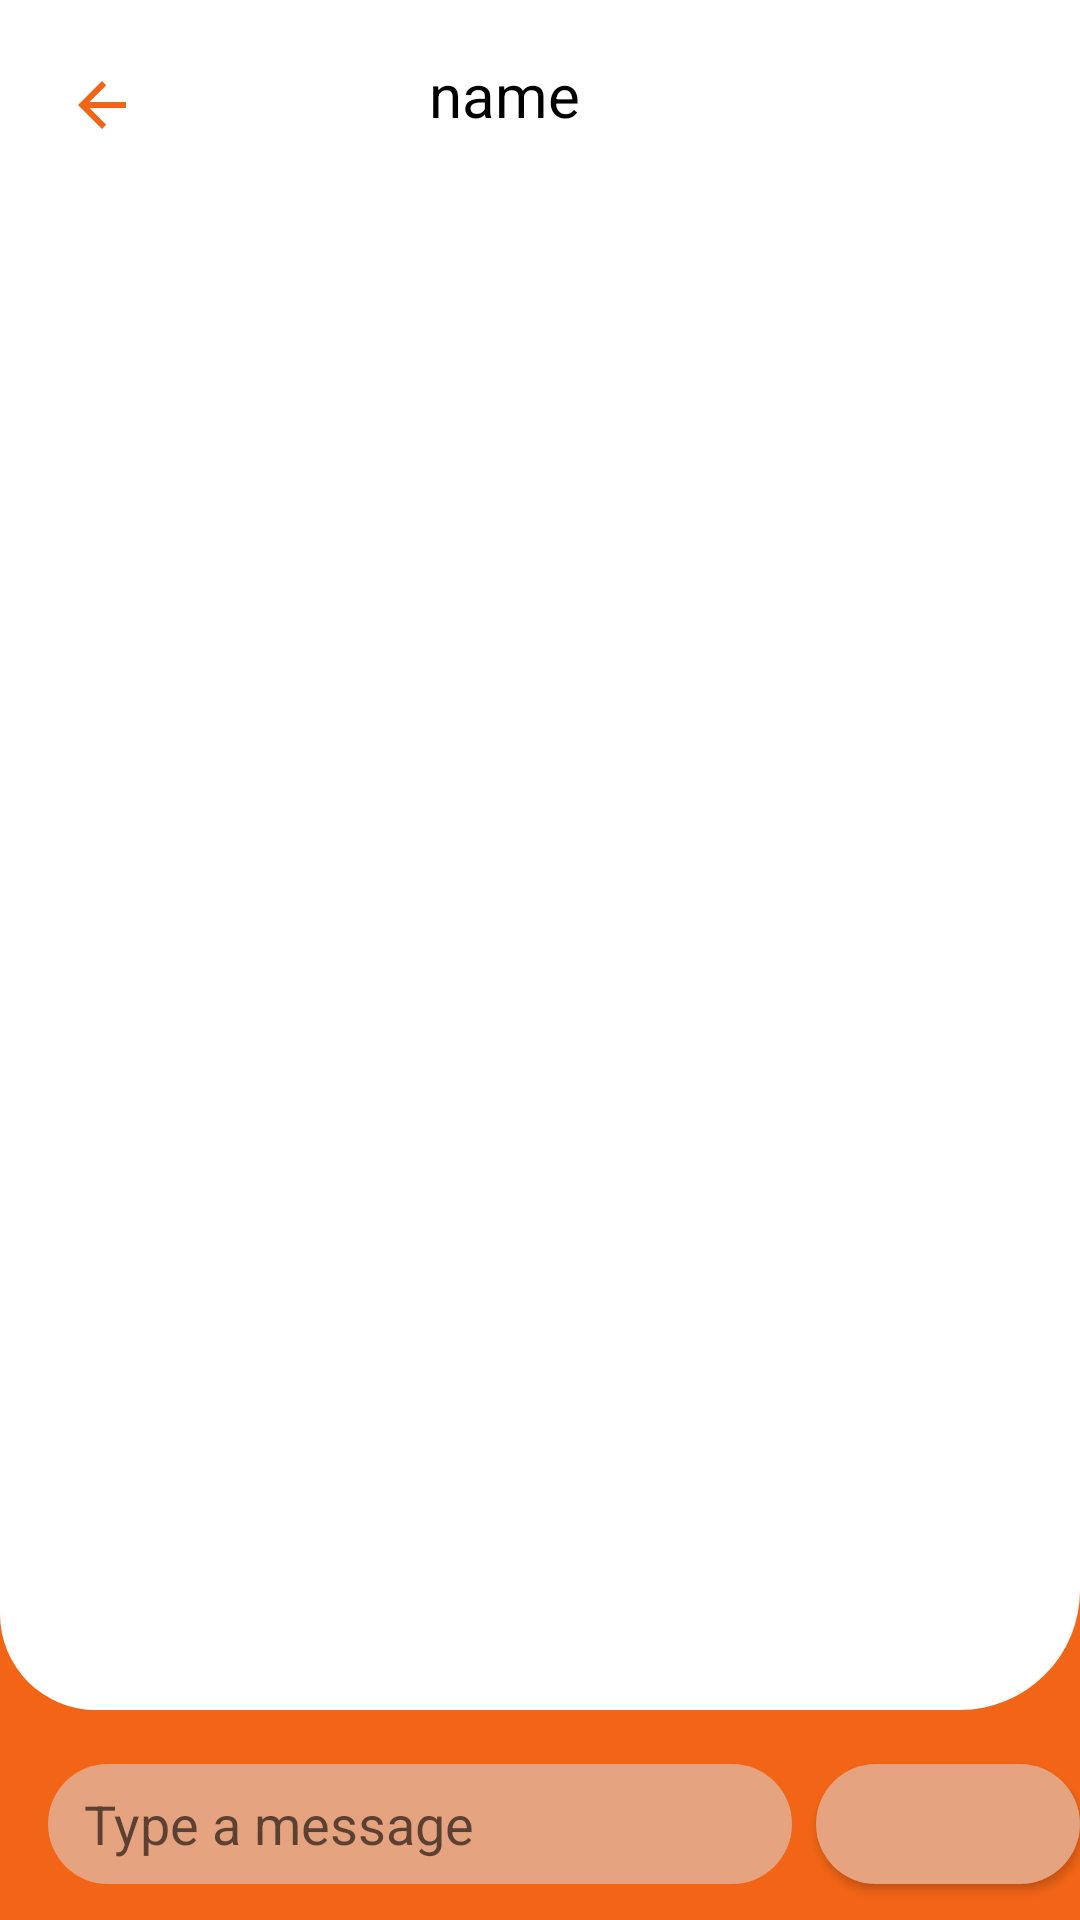

Here is an Android app screen rendered from its layout file. Give the layout XML and the strings, colors and styles it references.
<!-- AndroidManifest.xml: application theme Theme.Location.NoActionBar -->
<!-- res/layout/discussion.xml -->
<RelativeLayout xmlns:android="http://schemas.android.com/apk/res/android"
    xmlns:app="http://schemas.android.com/apk/res-auto"
    xmlns:tools="http://schemas.android.com/tools"
    android:layout_width="wrap_content"
    android:layout_height="match_parent"
    android:background="@color/colorPrimary"
    android:paddingTop="0dp"
    android:paddingBottom="0dp"
    tools:context=".DiscussionActivity">


    <View
        android:layout_width="wrap_content"
        android:layout_height="match_parent"
        android:layout_marginBottom="70dp"
        android:background="@drawable/background_content_top" />

    <LinearLayout
        android:layout_width="match_parent"
        android:layout_height="60dp"
        android:layout_marginTop="10dp"
        android:layout_marginBottom="10dp"
        android:orientation="horizontal">

        <ImageView
            android:id="@+id/back_home"
            android:layout_width="wrap_content"
            android:layout_height="match_parent"
            android:layout_marginLeft="22dp"
            android:layout_marginRight="22dp"
            android:layout_marginBottom="10dp"
            android:src="@drawable/baseline_arrow_back_24"
            app:layout_constraintBottom_toBottomOf="@id/user"
            app:layout_constraintEnd_toEndOf="parent" />

        <androidx.constraintlayout.utils.widget.ImageFilterView
            android:id="@+id/friendFace"
            android:layout_width="50dp"
            android:layout_height="50dp"
            android:layout_marginStart="5dp"
            android:layout_marginBottom="25dp"
            android:scaleType="centerCrop"
            app:roundPercent="2.0"
            app:srcCompat="@drawable/b" />

        <TextView
            android:id="@+id/user"
            android:layout_width="90dp"
            android:layout_height="wrap_content"
            android:layout_marginLeft="20dp"
            android:layout_marginTop="8dp"
            android:text="name"
            android:textColor="@color/black"
            android:textSize="20sp"

            />


    </LinearLayout>


    <androidx.recyclerview.widget.RecyclerView
        android:id="@+id/list_of_messages"
        android:layout_width="match_parent"
        android:layout_height="match_parent"
        android:layout_above="@id/fab"
        android:layout_marginStart="15dp"
        android:layout_marginTop="60dp"
        android:layout_marginEnd="15dp"
        android:layout_marginBottom="30dp"
        android:divider="@android:color/transparent"
        android:dividerHeight="2dp"
        app:layoutManager="androidx.recyclerview.widget.LinearLayoutManager"
        tools:listitem="@layout/message" />


    <Button
        android:id="@+id/fab"
        android:layout_width="wrap_content"
        android:layout_height="40dp"
        android:layout_alignParentEnd="true"
        android:layout_alignParentBottom="true"
        android:layout_marginBottom="12dp"
        android:background="@drawable/background_chat_input"
        android:backgroundTint="#E6A380"
        android:clickable="true"
        android:drawableBottom="@drawable/baseline_send_24" />

    <RelativeLayout
        android:layout_width="match_parent"
        android:layout_height="wrap_content"
        android:layout_alignParentStart="true"
        android:layout_alignParentBottom="true"
        android:layout_marginStart="10dp"
        android:layout_toLeftOf="@id/fab">

        <EditText
            android:id="@+id/input"
            android:layout_width="match_parent"
            android:layout_height="40dp"
            android:layout_marginStart="6dp"
            android:layout_marginLeft="16dp"
            android:layout_marginEnd="8dp"
            android:layout_marginRight="8dp"
            android:layout_marginBottom="12dp"
            android:background="@drawable/background_chat_input"
            android:hint="Type a message"
            android:paddingLeft="12dp"
            android:paddingRight="12dp" />
    </RelativeLayout>


</RelativeLayout>
<!-- res/layout/message.xml (included above) -->
<LinearLayout xmlns:android="http://schemas.android.com/apk/res/android"
    android:id="@+id/view"
    android:layout_width="match_parent"
    android:layout_height="wrap_content"
    android:orientation="horizontal">

    <RelativeLayout xmlns:android="http://schemas.android.com/apk/res/android"
        android:id="@+id/messageView"
        android:layout_width="wrap_content"
        android:layout_height="wrap_content"
        android:layout_marginLeft="10dp"
        android:layout_marginTop="12dp"

        android:layout_marginRight="20dp"
        android:background="@drawable/backgound_sent_message"
        android:padding="12dp">

        <TextView
            android:id="@+id/message_user"
            android:layout_width="wrap_content"
            android:layout_height="wrap_content"
            android:layout_alignParentStart="true"
            android:layout_alignParentTop="true"
            android:textColor="@color/white"
            android:textStyle="normal|bold" />


        <TextView
            android:id="@+id/message_text"
            android:layout_width="wrap_content"
            android:layout_height="wrap_content"
            android:layout_below="@+id/message_user"
            android:layout_alignParentStart="true"
            android:layout_marginTop="5dp"
            android:minWidth="80dp"
            android:textAppearance="@style/TextAppearance.AppCompat.Body1"
            android:textColor="@color/white"
            android:textSize="18sp"

            />

        <TextView
            android:id="@+id/message_time"
            android:layout_width="wrap_content"
            android:layout_height="wrap_content"
            android:layout_below="@id/message_text" />


    </RelativeLayout>

</LinearLayout>
<!-- resources referenced by this layout -->
<resources>
  <color name="black">#FF000000</color>
  <color name="colorPrimary">#F36516</color>
  <color name="white">#FFFFFFFF</color>
  <!-- drawable backgound_sent_message (drawable) -->
  <?xml version="1.0" encoding="utf-8"?>
  <shape xmlns:android="http://schemas.android.com/apk/res/android"
      android:shape="rectangle">
      <solid android:color="@color/colorPrimary" />
      <corners
          android:bottomLeftRadius="24dp"
          android:topLeftRadius="24dp"
          android:topRightRadius="24dp" />
  </shape>
  <!-- drawable background_chat_input (drawable) -->
  <?xml version="1.0" encoding="utf-8"?>
  <shape xmlns:android="http://schemas.android.com/apk/res/android"
      android:shape="rectangle">
      <solid android:color="#E6A380" />
      <corners android:radius="20dp" />
  
  </shape>
  <!-- drawable background_content_top (drawable) -->
  <?xml version="1.0" encoding="utf-8"?>
  <shape xmlns:android="http://schemas.android.com/apk/res/android"
      android:shape="rectangle">
      <solid android:color="@color/white" />
      <corners
          android:bottomLeftRadius="32dp"
          android:bottomRightRadius="40dp" />
  
  </shape>
  <!-- drawable baseline_arrow_back_24 (drawable) -->
  <vector xmlns:android="http://schemas.android.com/apk/res/android"
      android:width="24dp"
      android:height="24dp"
      android:autoMirrored="true"
      android:tint="@color/colorPrimary"
      android:viewportWidth="24"
      android:viewportHeight="24">
      <path
          android:fillColor="@android:color/white"
          android:pathData="M20,11H7.83l5.59,-5.59L12,4l-8,8 8,8 1.41,-1.41L7.83,13H20v-2z" />
  </vector>
  <style name="Theme.Location.NoActionBar">
          <item name="windowActionBar">false</item>
          <item name="windowNoTitle">true</item>
  
  
      </style>
</resources>
